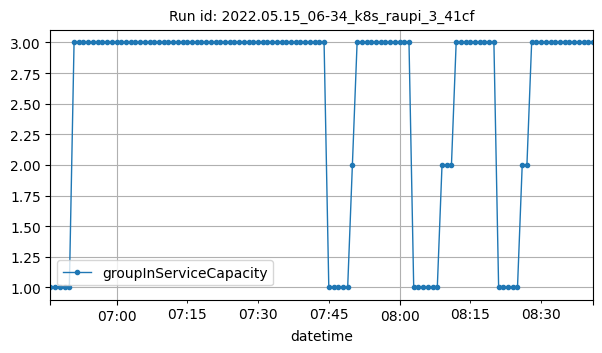

Data behind this chart, as committed beside it:
datetime, groupInServiceCapacity
2022-05-15T06:46:00Z, 1
2022-05-15T06:47:00Z, 1
2022-05-15T06:48:00Z, 1
2022-05-15T06:49:00Z, 1
2022-05-15T06:50:00Z, 1
2022-05-15T06:51:00Z, 3
2022-05-15T06:52:00Z, 3
2022-05-15T06:53:00Z, 3
2022-05-15T06:54:00Z, 3
2022-05-15T06:55:00Z, 3
2022-05-15T06:56:00Z, 3
2022-05-15T06:57:00Z, 3
2022-05-15T06:58:00Z, 3
2022-05-15T06:59:00Z, 3
2022-05-15T07:00:00Z, 3
2022-05-15T07:01:00Z, 3
2022-05-15T07:02:00Z, 3
2022-05-15T07:03:00Z, 3
2022-05-15T07:04:00Z, 3
2022-05-15T07:05:00Z, 3
2022-05-15T07:06:00Z, 3
2022-05-15T07:07:00Z, 3
2022-05-15T07:08:00Z, 3
2022-05-15T07:09:00Z, 3
2022-05-15T07:10:00Z, 3
2022-05-15T07:11:00Z, 3
2022-05-15T07:12:00Z, 3
2022-05-15T07:13:00Z, 3
2022-05-15T07:14:00Z, 3
2022-05-15T07:15:00Z, 3
2022-05-15T07:16:00Z, 3
2022-05-15T07:17:00Z, 3
2022-05-15T07:18:00Z, 3
2022-05-15T07:19:00Z, 3
2022-05-15T07:20:00Z, 3
2022-05-15T07:21:00Z, 3
2022-05-15T07:22:00Z, 3
2022-05-15T07:23:00Z, 3
2022-05-15T07:24:00Z, 3
2022-05-15T07:25:00Z, 3
2022-05-15T07:26:00Z, 3
2022-05-15T07:27:00Z, 3
2022-05-15T07:28:00Z, 3
2022-05-15T07:29:00Z, 3
2022-05-15T07:30:00Z, 3
2022-05-15T07:31:00Z, 3
2022-05-15T07:32:00Z, 3
2022-05-15T07:33:00Z, 3
2022-05-15T07:34:00Z, 3
2022-05-15T07:35:00Z, 3
2022-05-15T07:36:00Z, 3
2022-05-15T07:37:00Z, 3
2022-05-15T07:38:00Z, 3
2022-05-15T07:39:00Z, 3
2022-05-15T07:40:00Z, 3
2022-05-15T07:41:00Z, 3
2022-05-15T07:42:00Z, 3
2022-05-15T07:43:00Z, 3
2022-05-15T07:44:00Z, 3
2022-05-15T07:45:00Z, 1
... 56 more rows
